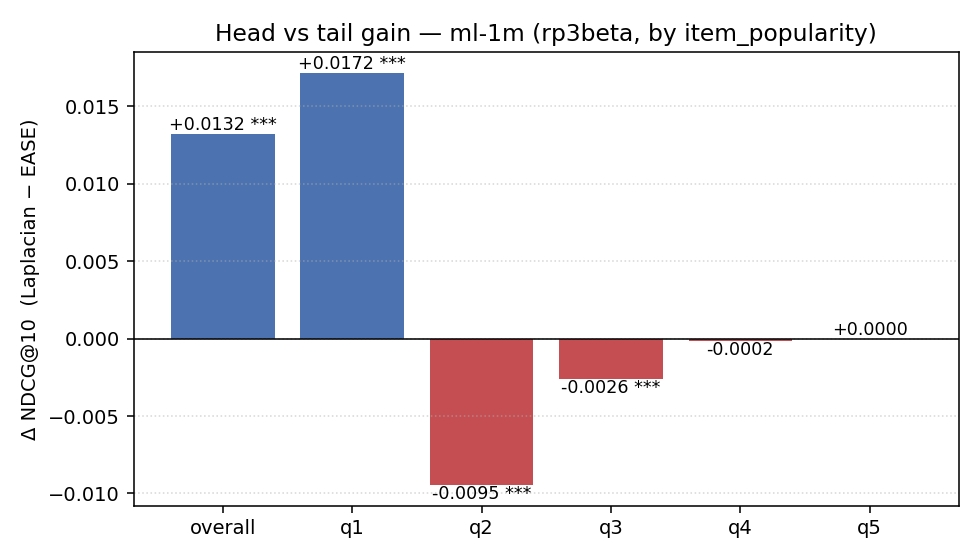

The table this chart was drawn from, first rows:
dataset, graph_source, normalise, bucket_by, bucket, n_users, metric, EASE, Laplacian, abs_gain, rel_gain, wilcoxon_stat, wilcoxon_p, wilcoxon_n_pairs, wilcoxon_sign, wilcoxon_mean_diff, wilcoxon_median_diff
ml-1m, rp3beta, none, item_popularity, overall, 5957, ndcg, 0.1069, 0.1201, 0.01319, 0.1234, 2785099, 1.423908969165045e-14, 5957, 1.0, 0.01319, 0.0
ml-1m, rp3beta, none, item_popularity, overall, 5957, recall, 0.08641, 0.08106, -0.005348, -0.06188, , , , , , 
ml-1m, rp3beta, none, item_popularity, overall, 5957, hit, 0.5019, 0.5046, 0.002686, 0.005351, , , , , , 
ml-1m, rp3beta, none, item_popularity, q1, 5787, ndcg, 0.1161, 0.1333, 0.01716, 0.1478, 2563001, 3.874964137472929e-21, 5787, 1.0, 0.01716, 0.0
ml-1m, rp3beta, none, item_popularity, q1, 5787, recall, 0.1162, 0.1132, -0.002933, -0.02525, , , , , , 
ml-1m, rp3beta, none, item_popularity, q1, 5787, hit, 0.501, 0.5187, 0.0178, 0.03553, , , , , , 
ml-1m, rp3beta, none, item_popularity, q2, 4520, ndcg, 0.009755, 0.0002924, -0.009463, -0.97, 166.5, 1.2497735447117203e-31, 4520, -1.0, -0.009463, 0.0
ml-1m, rp3beta, none, item_popularity, q2, 4520, recall, 0.01823, 0.0005621, -0.01767, -0.9692, , , , , , 
ml-1m, rp3beta, none, item_popularity, q2, 4520, hit, 0.04137, 0.001991, -0.03938, -0.9519, , , , , , 
ml-1m, rp3beta, none, item_popularity, q3, 3059, ndcg, 0.002633, 0.0, -0.002633, -1.0, 0.0, 1.2212534653800161e-05, 3059, -1.0, -0.002633, 0.0
ml-1m, rp3beta, none, item_popularity, q3, 3059, recall, 0.005339, 0.0, -0.005339, -1.0, , , , , , 
ml-1m, rp3beta, none, item_popularity, q3, 3059, hit, 0.008173, 0.0, -0.008173, -1.0, , , , , , 
ml-1m, rp3beta, none, item_popularity, q4, 1767, ndcg, 0.0001636, 0.0, -0.0001636, -1.0, 0.0, 0.3173, 1767, -1.0, -0.0001636, 0.0
ml-1m, rp3beta, none, item_popularity, q4, 1767, recall, 0.0005659, 0.0, -0.0005659, -1.0, , , , , , 
ml-1m, rp3beta, none, item_popularity, q4, 1767, hit, 0.0005659, 0.0, -0.0005659, -1.0, , , , , , 
ml-1m, rp3beta, none, item_popularity, q5, 775, ndcg, 0.0, 0.0, 0.0, 0.0, 0.0, 1.0, 775.0, 0.0, 0.0, 0.0
ml-1m, rp3beta, none, item_popularity, q5, 775, recall, 0.0, 0.0, 0.0, 0.0, , , , , , 
ml-1m, rp3beta, none, item_popularity, q5, 775, hit, 0.0, 0.0, 0.0, 0.0, , , , , , 
